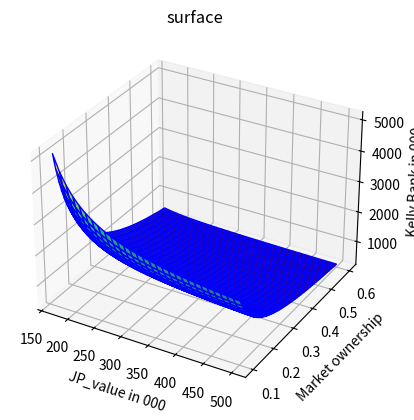

Here is the Python script that generated this plot:
import numpy as np
import pandas as pd
import time
import seaborn as sns
import random
from matplotlib import pyplot as plt
from mpl_toolkits import mplot3d

'''Diamond Valley JP pricing'''

RTP = 0.9716

JP_cont = 0.01

base_loss = 1-RTP

mean_JP = 59456

seed = 4000

bet = 100

pct_cont = 0.2

avg_spins = (mean_JP - seed)/(bet/100)

p = 1/avg_spins

frequency = 15

break_even = base_loss/JP_cont*mean_JP


'''EV as a function of starting JP and full ownership of contribution'''
def EV_func_2(JP, x):
    EV = 0
    for i in range(x):
        EV = EV + ((1-p)**i)*(p*(JP+ i*bet/100) - bet*base_loss)
    return EV


'''EV as a function starting JP and pct_cont owenership of total contribution'''
def EV_func_3(JP, x):
    EV = 0
    for i in range(x):
        EV = EV + ((1-((1/pct_cont)*p))**i)*(p*(JP+ i*bet*(1/pct_cont)*JP_cont) - bet*base_loss)
    return EV


'''Shorter calculation for EV'''
def EV_func_4(JP):
    return pct_cont*(JP + (bet*JP_cont*avg_spins))-pct_cont*(bet*avg_spins*base_loss)


'''EV calculation with an increasingly competitive market with contribution of total market inversely proportional to JP value'''
def EV_func_5(JP, x):
    EV = 0
    for i in range(x):
        c = max(pct_cont*(1-10*(i/x)), 0.001)
        EV = EV + ((1-((1/c)*p))**i)*(p*(JP+ i*bet*(1/c)*JP_cont) - bet*base_loss)
    return EV


'''CDF and PDF with Geometric distribution where p = 1/avg_spins'''
def CDF(x):
    k = (x - seed)/(bet/100)
    return float((1 - p)**k)

def PDF(x):
    k = (x - seed)/(bet/100)
    return ((1 - p)**(k-1))*(p)


'''applying EV_func_4 to calculate EV as a function of starting JP value and percent of market owned'''
JP_values = []
for i in range(10000000):
    JP_values.append(4000 + bet*JP_cont*i)

EV_list = EV_func_4(np.array(JP_values))   

prob_playable = CDF(break_even)

EV_data = pd.DataFrame(JP_values, columns = ['JP'])
EV_data['EV'] = EV_func_4(EV_data['JP'])
EV_data['p(x=x)'] = PDF(EV_data['JP'])
EV_data['EV_per_JP'] = EV_data['EV']*EV_data['p(x=x)']

playable_data = EV_data[EV_data['EV'] > 0]

EV_per_JP = playable_data['EV_per_JP'].sum()

EV_per_year = (EV_per_JP*365/frequency)#/pct_cont

avg_time_until_return = (1/(pct_cont*prob_playable))*frequency


'''Using odds and stake as described above to calculate the required kelly bankroll, given a fixed stake 
per JP and plotting on a 3d space with respect to JP_value and pct of market owned'''
def kelly_bank(JP, pct):
    b = ((JP + mean_JP) - (pct*avg_spins*base_loss*bet))/(pct*avg_spins*base_loss*bet)
    return break_even/((pct*b + pct - 1)/b)
  
x = np.linspace(167, 500, 30)
y = np.linspace(0.1, 0.6)

X, Y = np.meshgrid(x, y)
Z = (kelly_bank(X*1000, Y))/1000

fig = plt.figure()
ax = plt.axes(projection='3d')
ax.plot_surface(X, Y, Z, rstride=1, cstride=1,
                cmap='viridis', edgecolor='b')
ax.set_title('surface');
ax.set_xlabel('JP_value in 000')
ax.set_ylabel('Market ownership')
ax.set_zlabel('Kelly Bank in 000');



























